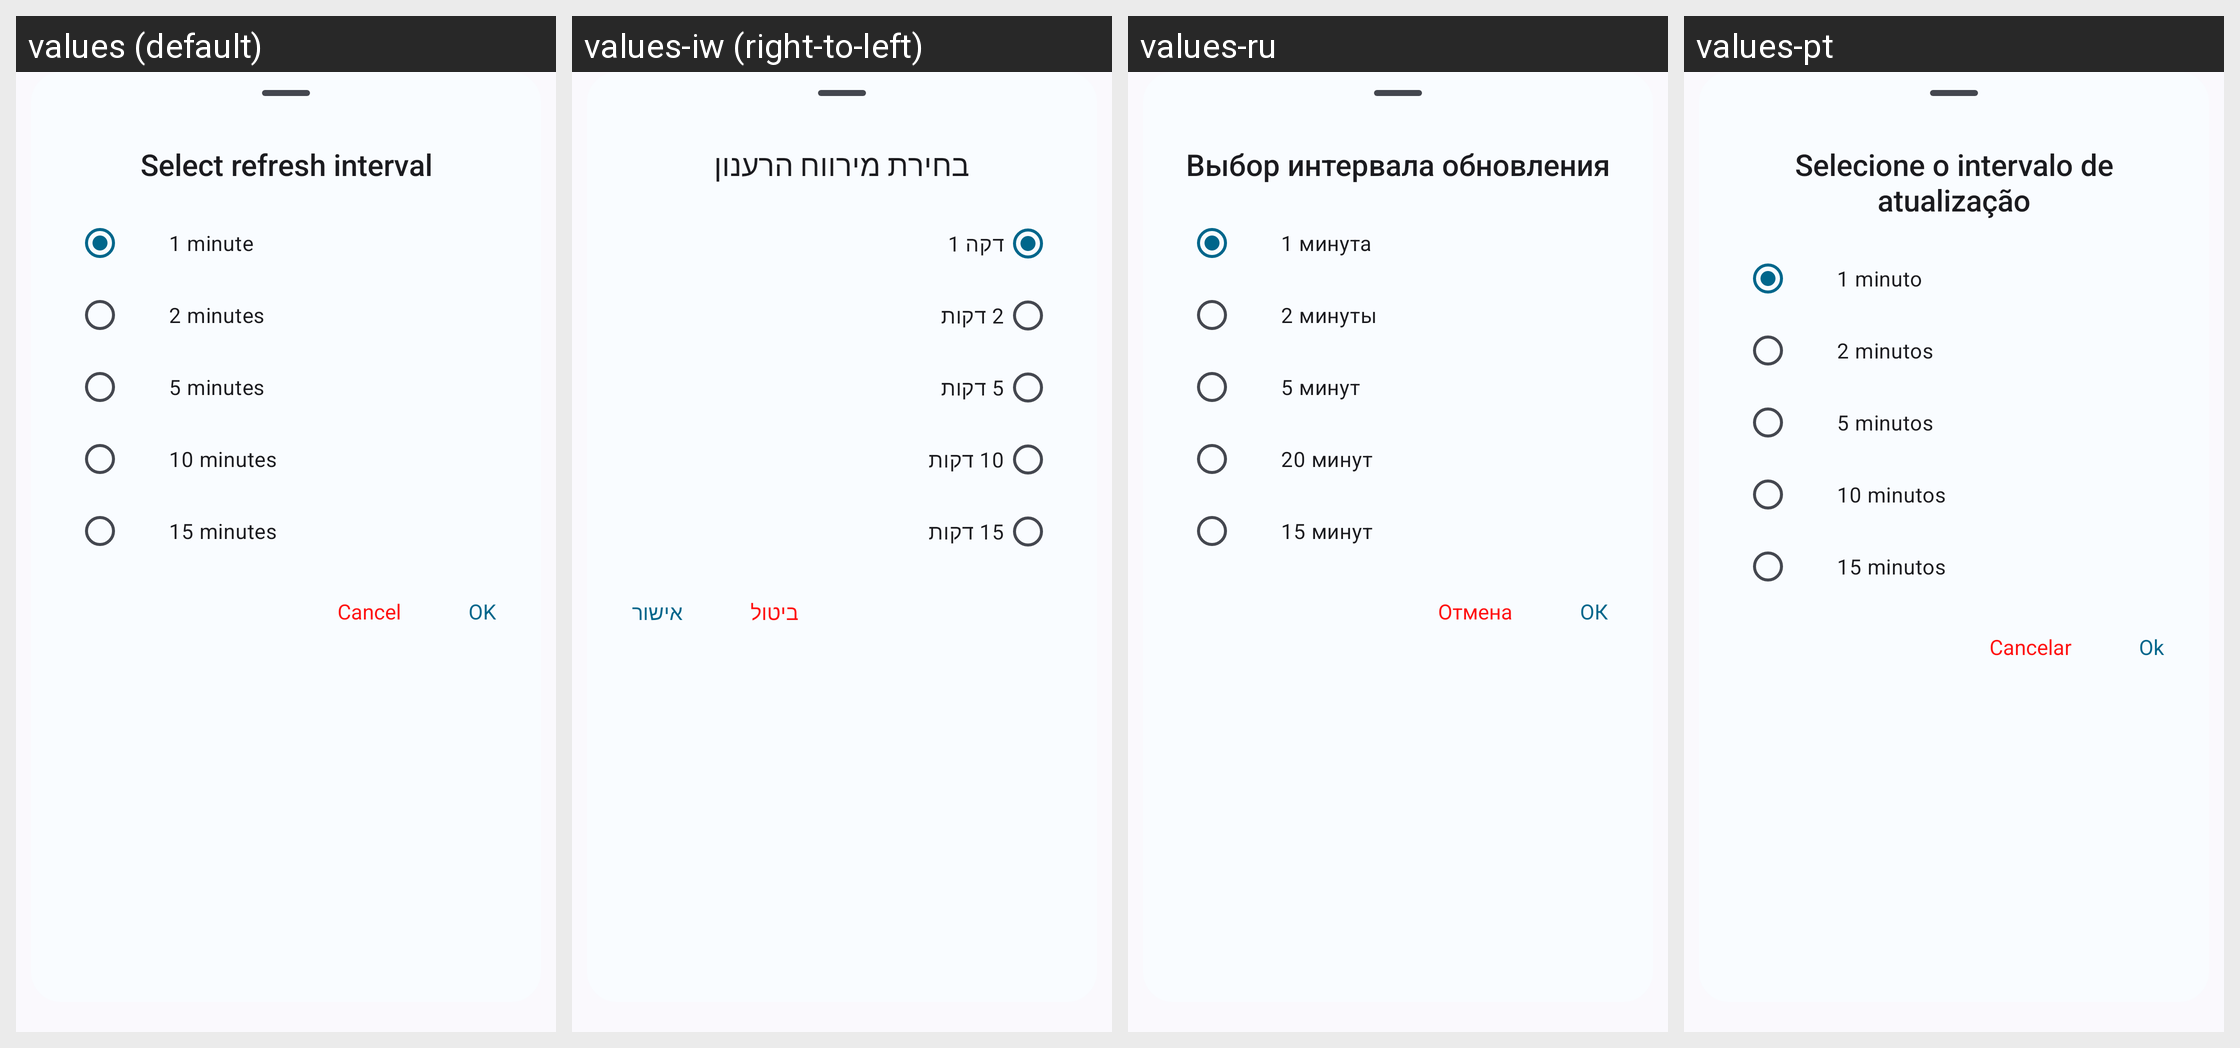

Translations of the strings shown on this Android screen, per locale in the grid:
Android screen res/layout/layout_refresh_interval.xml rendered under 4 locales, left to right: values (default), values-iw (right-to-left), values-ru, values-pt. Device: Nexus 5 (rendered at 1080×1920; each locale shown at half size, 540×960, under a caption strip naming it); theme Theme.DataMonitor.
Other locales in the repository, not shown: values-ar, values-bho, values-cs, values-de, values-es, values-et, values-fr, values-ga, values-hi, values-hu, values-ia, values-in, values-it, values-ja, values-ko, values-ml, values-mr, values-ms, values-nb-rNO, values-nl, values-ota, values-pl, values-pt-rBR, values-ro, values-ta, values-tr, values-uk, values-uz, values-vi, values-zh-rCN, values-zh-rTW.
Strings drawn on this screen, with the default value and each locale's value (text and hints the layout hard-codes, and strings that could not be matched under every locale, appear in the picture but are not listed):

title_refresh_interval
  values: Select refresh interval
  values-iw: בחירת מירווח הרענון
  values-ru: Выбор интервала обновления
  values-pt: Selecione o intervalo de atualização

option_1_min
  values: 1 minute
  values-iw: דקה 1
  values-ru: 1 минута
  values-pt: 1 minuto

option_2_min
  values: 2 minutes
  values-iw: 2 דקות
  values-ru: 2 минуты
  values-pt: 2 minutos

option_5_min
  values: 5 minutes
  values-iw: 5 דקות
  values-ru: 5 минут
  values-pt: 5 minutos

option_10_min
  values: 10 minutes
  values-iw: 10 דקות
  values-ru: 20 минут
  values-pt: 10 minutos

option_15_min
  values: 15 minutes
  values-iw: 15 דקות
  values-ru: 15 минут
  values-pt: 15 minutos

action_cancel
  values: Cancel
  values-iw: ביטול
  values-ru: Отмена
  values-pt: Cancelar

action_ok
  values: OK
  values-iw: אישור
  values-ru: ОК
  values-pt: Ok
